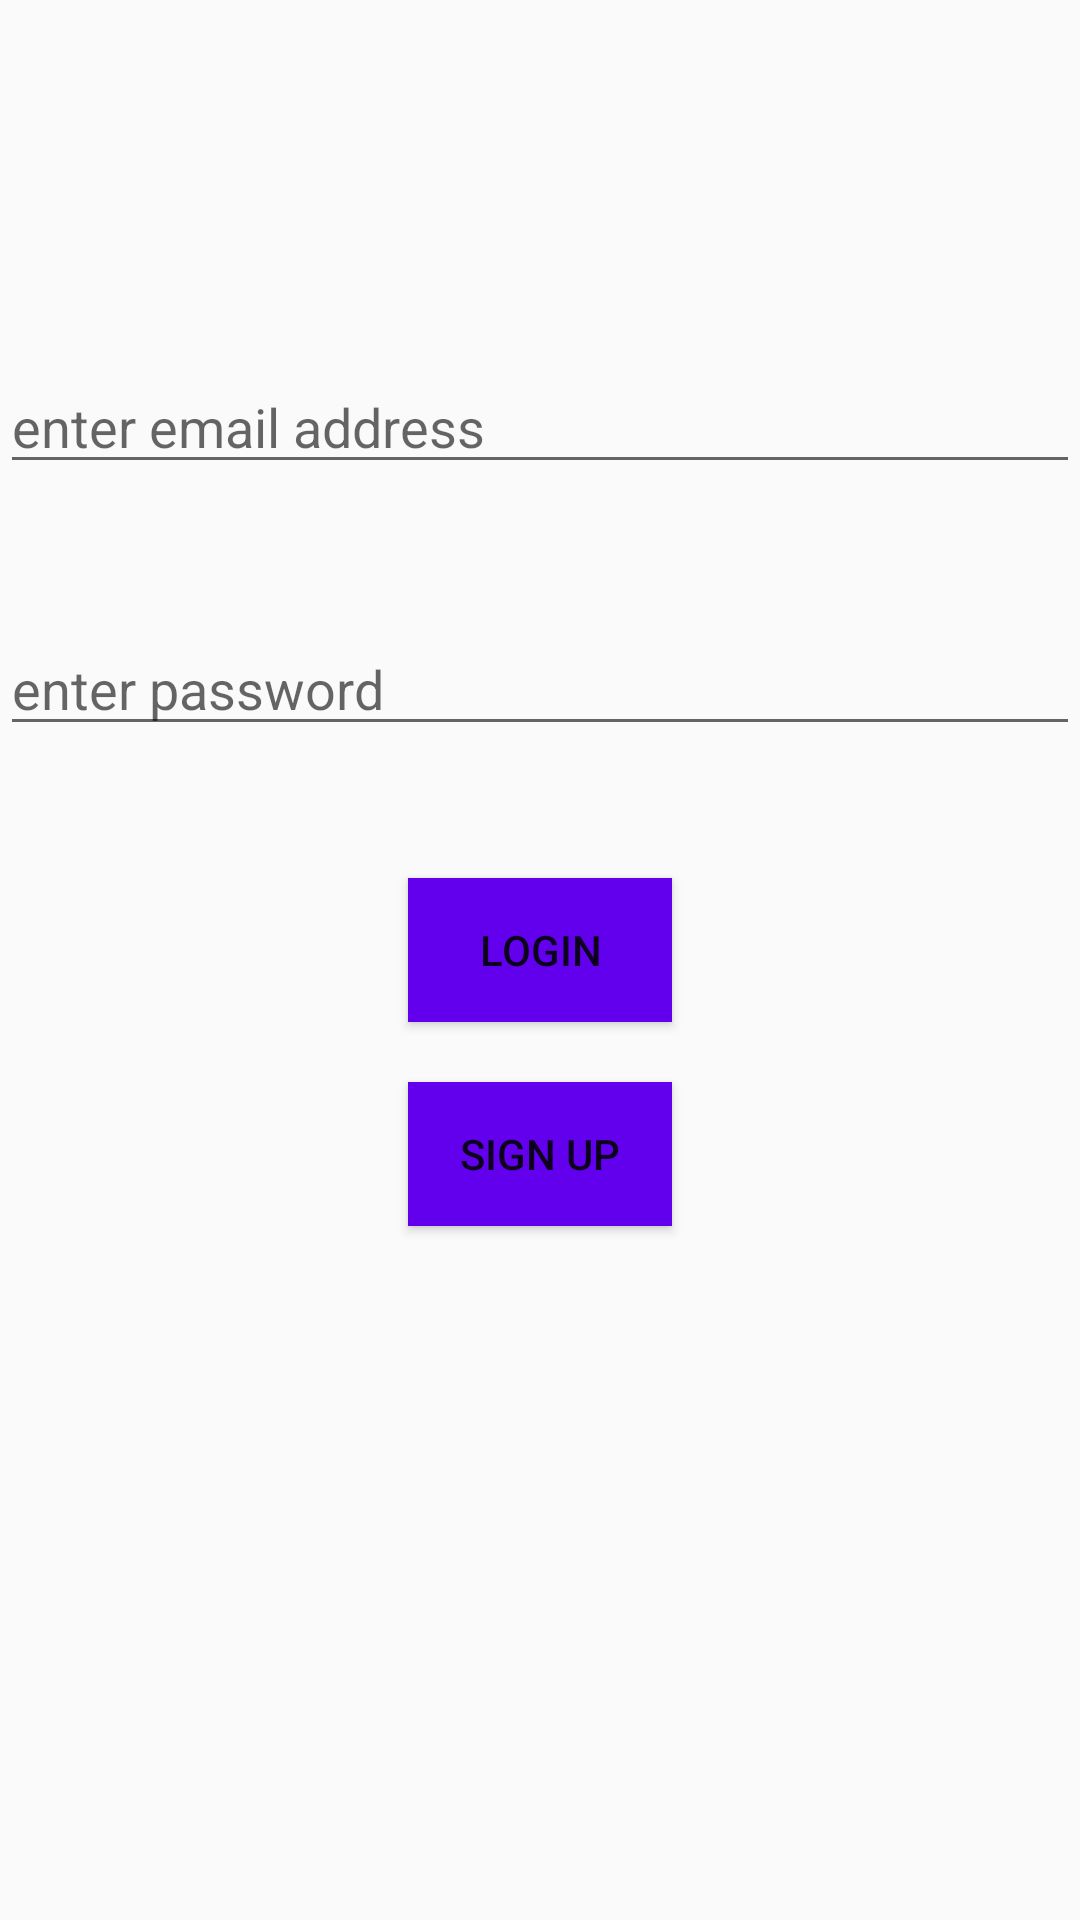

Write the Android layout XML for this screen, with the resource values it uses.
<!-- AndroidManifest.xml: application theme AppTheme -->
<!-- res/layout/activity_main.xml -->
<?xml version="1.0" encoding="utf-8"?>
<RelativeLayout xmlns:android="http://schemas.android.com/apk/res/android"
    xmlns:app="http://schemas.android.com/apk/res-auto"
    xmlns:tools="http://schemas.android.com/tools"
    android:layout_width="match_parent"
    android:layout_height="match_parent"
    android:background="@color/common_google_signin_btn_text_dark_default"
    tools:context="com.example.simranjeet.project1.MainActivity">


    <EditText
        android:id="@+id/email"
        android:layout_width="match_parent"
        android:layout_height="wrap_content"
        android:layout_alignParentLeft="true"
        android:layout_alignParentStart="true"
        android:layout_alignParentTop="true"
        android:layout_marginTop="120dp"
        android:ems="10"
        android:hint="enter email address"
        android:inputType="textEmailAddress" />

    <EditText
        android:id="@+id/password"
        android:layout_width="match_parent"
        android:layout_height="wrap_content"
        android:layout_below="@+id/email"
        android:layout_centerHorizontal="true"
        android:layout_marginTop="46dp"
        android:ems="10"
        android:hint="enter password"
        android:inputType="textPassword" />

    <Button
        android:id="@+id/login"
        android:layout_width="wrap_content"
        android:layout_height="wrap_content"
        android:layout_below="@+id/password"
        android:layout_centerHorizontal="true"
        android:layout_marginTop="44dp"
        android:background="@color/colorPrimary"
        android:onClick="onlogin"
        android:text="LOGIN" />

    <Button
        android:id="@+id/signup"
        android:layout_width="wrap_content"
        android:layout_height="wrap_content"
        android:layout_alignLeft="@+id/login"
        android:layout_alignStart="@+id/login"
        android:layout_below="@+id/login"
        android:layout_marginTop="20dp"
        android:background="@color/colorPrimary"
        android:onClick="onSign"
        android:text="SIGN UP" />

    <ProgressBar
        android:id="@+id/progressbar"
        android:layout_width="wrap_content"
        android:layout_height="wrap_content"
        android:layout_centerHorizontal="true"
        android:layout_centerVertical="true"
        android:visibility="gone" />
</RelativeLayout>
<!-- resources referenced by this layout -->
<resources>
  <style name="AppTheme" parent="Theme.AppCompat.Light.DarkActionBar">
          
  
          <item name="colorPrimary">@color/colorPrimary</item>
          <item name="colorPrimaryDark">@color/colorPrimaryDark</item>
          <item name="colorAccent">@color/colorAccent</item>
      </style>
  <!-- not gathered from this repository: default colours our renderer supplied (Android Studio template values) -->
  <color name="colorPrimary">#FF6200EE</color>
  <color name="colorPrimaryDark">#FF3700B3</color>
  <color name="colorAccent">#FF03DAC5</color>
</resources>
